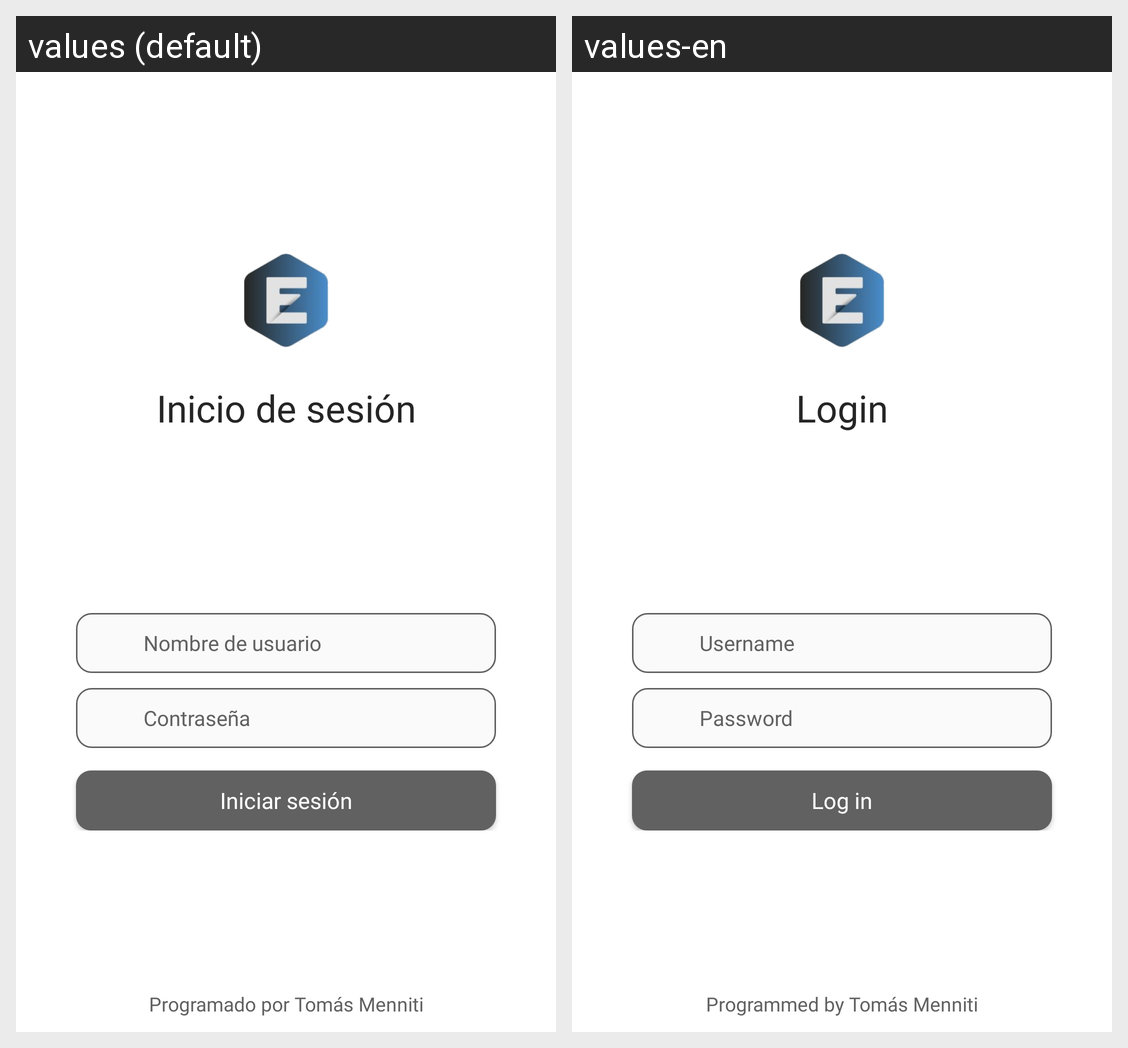

For this localized Android screen grid, give each drawn string resource with its value in every locale shown.
Android screen res/layout/iniciar_sesion.xml rendered under 2 locales, left to right: values (default), values-en. Device: Nexus 5 (rendered at 1080×1920; each locale shown at half size, 540×960, under a caption strip naming it); theme AppTheme_default.
Strings drawn on this screen, with the default value and each locale's value (text and hints the layout hard-codes, and strings that could not be matched under every locale, appear in the picture but are not listed):

inicio_de_sesion
  values: Inicio de sesión
  values-en: Login

nombre_de_usuario
  values: Nombre de usuario
  values-en: Username

contrasena
  values: Contraseña
  values-en: Password

iniciar_sesion
  values: Iniciar sesión
  values-en: Log in

programador
  values: Programado por Tomás Menniti
  values-en: Programmed by Tomás Menniti
